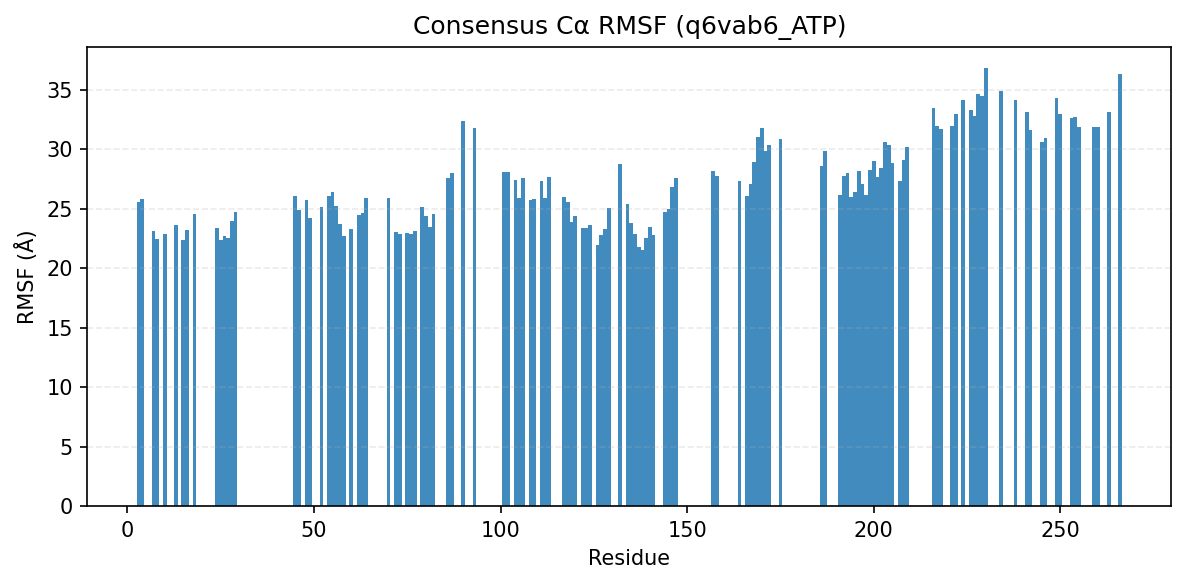

Values plotted in this chart, from the file beside it:
consensus_index, resid, aa, rmsf_A
0, 3, I, 25.55
1, 4, G, 25.85
2, 7, I, 23.13
3, 8, G, 22.44
4, 10, G, 22.89
5, 13, G, 23.62
6, 15, V, 22.39
7, 16, Y, 23.24
8, 18, G, 24.56
11, 24, V, 23.4
12, 25, A, 22.36
13, 26, I, 22.7
14, 27, R, 22.53
15, 28, L, 23.96
16, 29, I, 24.74
17, 45, E, 26.1
18, 46, V, 24.92
19, 48, A, 25.69
20, 49, Y, 24.26
21, 52, T, 25.17
22, 54, H, 26.07
23, 55, E, 26.42
24, 56, N, 25.19
25, 57, V, 23.69
26, 58, V, 22.73
27, 60, F, 23.26
28, 62, G, 24.44
29, 63, A, 24.6
30, 64, C, 25.86
31, 70, L, 25.9
32, 72, I, 23.03
33, 73, I, 22.85
34, 75, S, 22.95
35, 76, L, 22.9
36, 77, C, 23.14
37, 79, G, 25.1
38, 80, R, 24.4
39, 81, T, 23.49
40, 82, L, 24.54
41, 86, V, 27.57
42, 87, R, 28.04
43, 90, K, 32.41
45, 93, L, 31.8
46, 101, I, 28.12
47, 102, A, 28.08
48, 104, E, 27.44
49, 105, I, 25.91
50, 106, V, 27.59
51, 108, G, 25.75
52, 109, M, 25.82
53, 111, Y, 27.31
54, 112, L, 25.94
55, 113, H, 27.68
56, 117, I, 26.02
57, 118, L, 25.59
58, 119, H, 23.88
59, 120, K, 24.37
60, 122, L, 23.35
61, 123, K, 23.4
62, 124, S, 23.61
... 74 more rows
